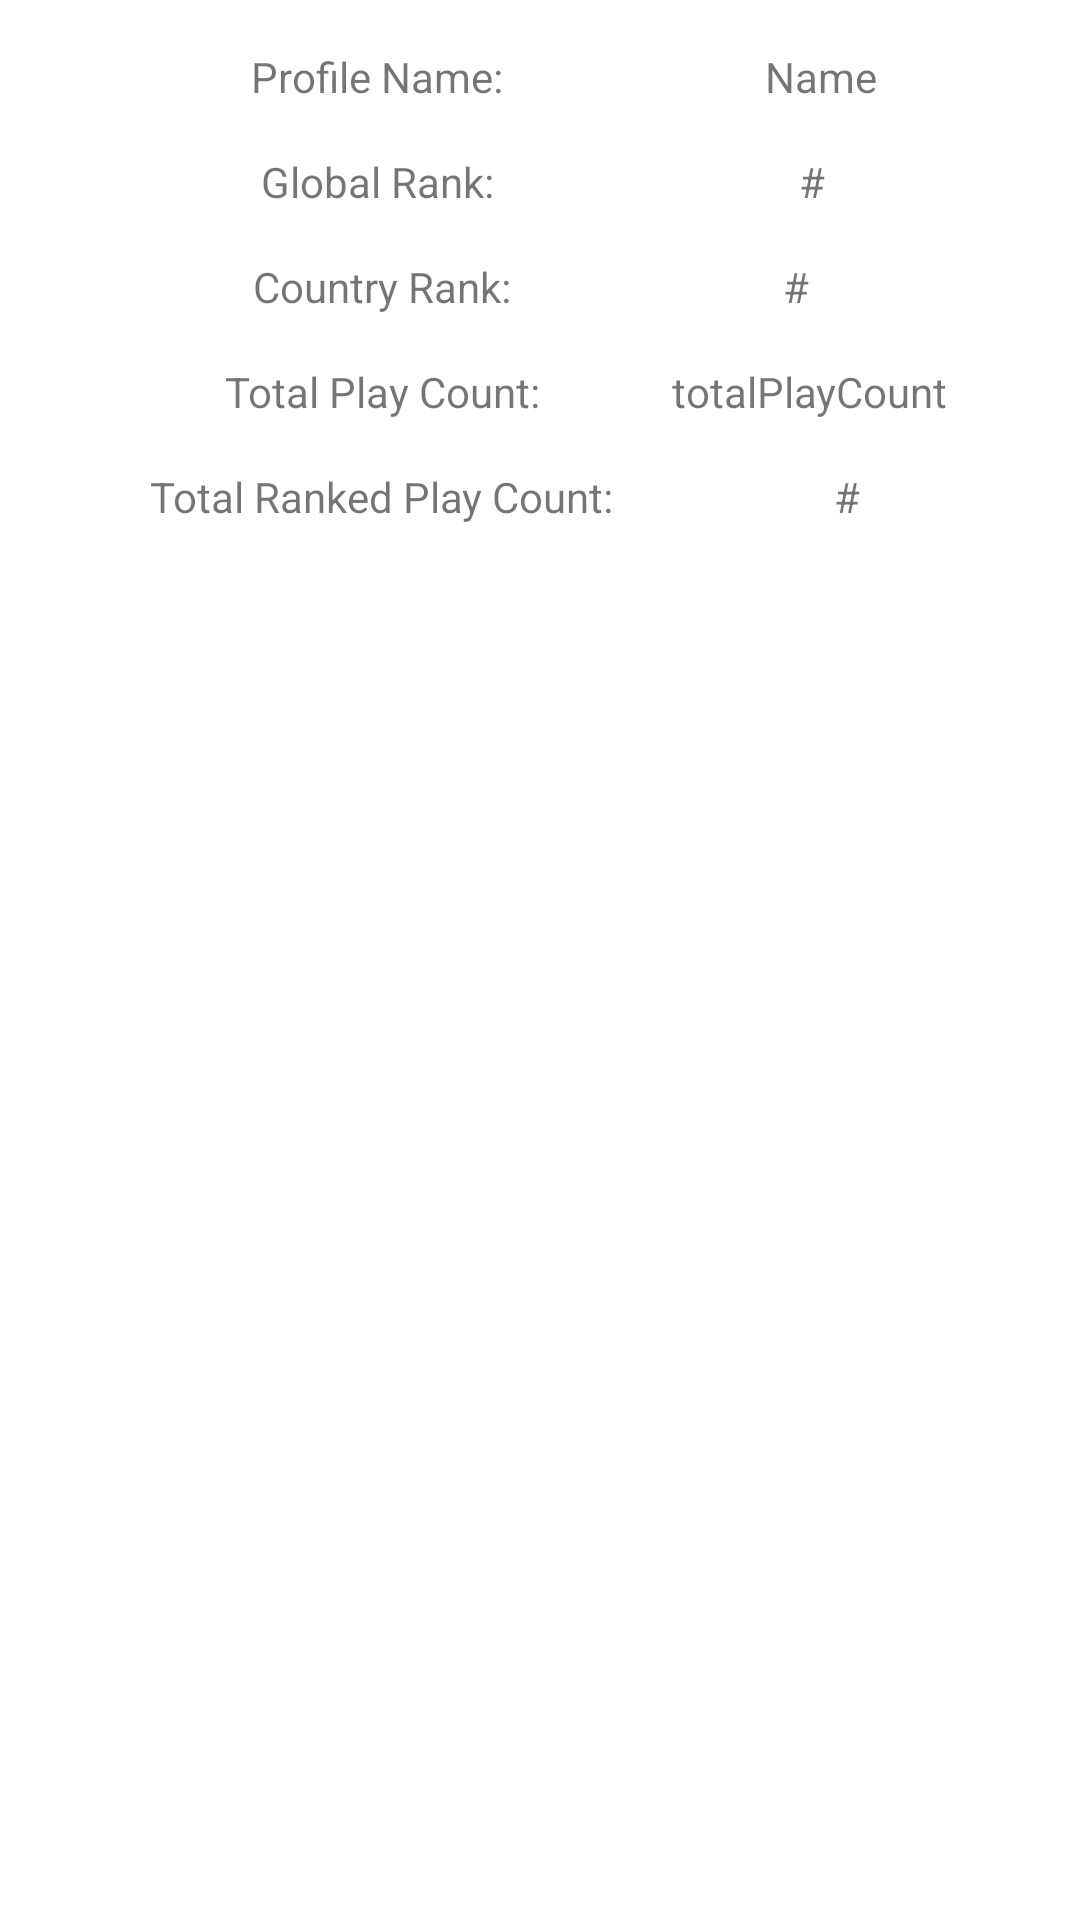

Android layout source for this screen:
<!-- AndroidManifest.xml: application theme Theme.BSTrackingTest -->
<!-- res/layout/activity_profile.xml -->
<?xml version="1.0" encoding="utf-8"?>
<androidx.constraintlayout.widget.ConstraintLayout xmlns:android="http://schemas.android.com/apk/res/android"
    xmlns:app="http://schemas.android.com/apk/res-auto"
    xmlns:tools="http://schemas.android.com/tools"
    android:layout_width="match_parent"
    android:layout_height="match_parent"
    tools:context=".DisplayMessageActivity">

    <TextView
        android:id="@+id/profileNameLabel"
        android:layout_width="wrap_content"
        android:layout_height="wrap_content"
        android:layout_marginStart="16dp"
        android:layout_marginTop="16dp"
        android:text="Profile Name: "
        app:layout_constraintEnd_toStartOf="@+id/profileName"
        app:layout_constraintHorizontal_bias="0.5"
        app:layout_constraintStart_toStartOf="parent"
        app:layout_constraintTop_toTopOf="parent" />

    <TextView
        android:id="@+id/profileName"
        android:layout_width="wrap_content"
        android:layout_height="wrap_content"
        android:layout_marginStart="16dp"
        android:text="Name"
        app:layout_constraintBaseline_toBaselineOf="@+id/profileNameLabel"
        app:layout_constraintEnd_toEndOf="parent"
        app:layout_constraintHorizontal_bias="0.5"
        app:layout_constraintStart_toEndOf="@+id/profileNameLabel" />

    <TextView
        android:id="@+id/GlobalRankLabel"
        android:layout_width="wrap_content"
        android:layout_height="wrap_content"
        android:layout_marginTop="16dp"
        android:text="@string/GlobalRankLabel"
        app:layout_constraintEnd_toEndOf="@+id/profileNameLabel"
        app:layout_constraintHorizontal_bias="0.5"
        app:layout_constraintStart_toStartOf="@+id/profileNameLabel"
        app:layout_constraintTop_toBottomOf="@+id/profileNameLabel" />

    <TextView
        android:id="@+id/GlobalRank"
        android:layout_width="wrap_content"
        android:layout_height="wrap_content"
        android:layout_marginStart="16dp"
        android:layout_marginTop="16dp"
        android:layout_marginEnd="16dp"
        android:text="@string/GlobalRank"
        app:layout_constraintEnd_toEndOf="parent"
        app:layout_constraintHorizontal_bias="0.545"
        app:layout_constraintStart_toEndOf="@+id/GlobalRankLabel"
        app:layout_constraintTop_toBottomOf="@+id/profileName" />

    <TextView
        android:id="@+id/CountryRankLabel"
        android:layout_width="wrap_content"
        android:layout_height="wrap_content"
        android:layout_marginTop="16dp"
        android:text="@string/CountryRankLabel"
        app:layout_constraintEnd_toEndOf="@+id/GlobalRankLabel"
        app:layout_constraintStart_toStartOf="@+id/GlobalRankLabel"
        app:layout_constraintTop_toBottomOf="@+id/GlobalRankLabel" />

    <TextView
        android:id="@+id/CountryRank"
        android:layout_width="wrap_content"
        android:layout_height="wrap_content"
        android:layout_marginStart="16dp"
        android:layout_marginEnd="16dp"
        android:text="@string/CountryRank"
        app:layout_constraintBaseline_toBaselineOf="@+id/CountryRankLabel"
        app:layout_constraintEnd_toEndOf="parent"
        app:layout_constraintStart_toEndOf="@+id/CountryRankLabel" />

    <TextView
        android:id="@+id/TotalPlayCountLabel"
        android:layout_width="wrap_content"
        android:layout_height="wrap_content"
        android:layout_marginTop="16dp"
        android:text="@string/TotalPlayCountLabel"
        app:layout_constraintEnd_toEndOf="@+id/CountryRankLabel"
        app:layout_constraintStart_toStartOf="@+id/CountryRankLabel"
        app:layout_constraintTop_toBottomOf="@+id/CountryRankLabel" />

    <TextView
        android:id="@+id/TotalPlayCount"
        android:layout_width="wrap_content"
        android:layout_height="wrap_content"
        android:layout_marginStart="16dp"
        android:layout_marginEnd="16dp"
        android:text="@string/TotalPlayCount"
        app:layout_constraintBaseline_toBaselineOf="@+id/TotalPlayCountLabel"
        app:layout_constraintEnd_toEndOf="parent"
        app:layout_constraintStart_toEndOf="@+id/TotalPlayCountLabel" />

    <TextView
        android:id="@+id/totalPlayCountLabel"
        android:layout_width="wrap_content"
        android:layout_height="wrap_content"
        android:layout_marginTop="16dp"
        android:text="@string/TotalRankedCountLabel"
        app:layout_constraintEnd_toEndOf="@+id/TotalPlayCountLabel"
        app:layout_constraintStart_toStartOf="@+id/TotalPlayCountLabel"
        app:layout_constraintTop_toBottomOf="@+id/TotalPlayCountLabel" />

    <TextView
        android:id="@+id/TotalRankedCount"
        android:layout_width="wrap_content"
        android:layout_height="wrap_content"
        android:layout_marginStart="16dp"
        android:layout_marginEnd="16dp"
        android:text="@string/TotalRankedCount"
        app:layout_constraintBaseline_toBaselineOf="@+id/totalPlayCountLabel"
        app:layout_constraintEnd_toEndOf="parent"
        app:layout_constraintStart_toEndOf="@+id/totalPlayCountLabel" />

</androidx.constraintlayout.widget.ConstraintLayout>
<!-- resources referenced by this layout -->
<resources>
  <string name="CountryRank">#</string>
  <string name="CountryRankLabel">Country Rank:</string>
  <string name="GlobalRank">#</string>
  <string name="GlobalRankLabel">"Global Rank: "</string>
  <string name="TotalPlayCount">totalPlayCount</string>
  <string name="TotalPlayCountLabel">Total Play Count:</string>
  <string name="TotalRankedCount">#</string>
  <string name="TotalRankedCountLabel">Total Ranked Play Count:</string>
  <style name="Theme.BSTrackingTest" parent="Theme.MaterialComponents.DayNight.DarkActionBar">
          
          <item name="colorPrimary">@color/purple_500</item>
          <item name="colorPrimaryVariant">@color/purple_700</item>
          <item name="colorOnPrimary">@color/white</item>
          
          <item name="colorSecondary">@color/teal_200</item>
          <item name="colorSecondaryVariant">@color/teal_700</item>
          <item name="colorOnSecondary">@color/black</item>
          
          <item name="android:statusBarColor" tools:targetApi="l">?attr/colorPrimaryVariant</item>
          
      </style>
  <!-- not gathered from this repository: default colours our renderer supplied (Android Studio template values) -->
  <color name="purple_500">#FF6200EE</color>
  <color name="purple_700">#FF3700B3</color>
  <color name="teal_200">#FF03DAC5</color>
  <color name="teal_700">#FF018786</color>
  <color name="black">#FF000000</color>
  <color name="white">#FFFFFFFF</color>
</resources>
